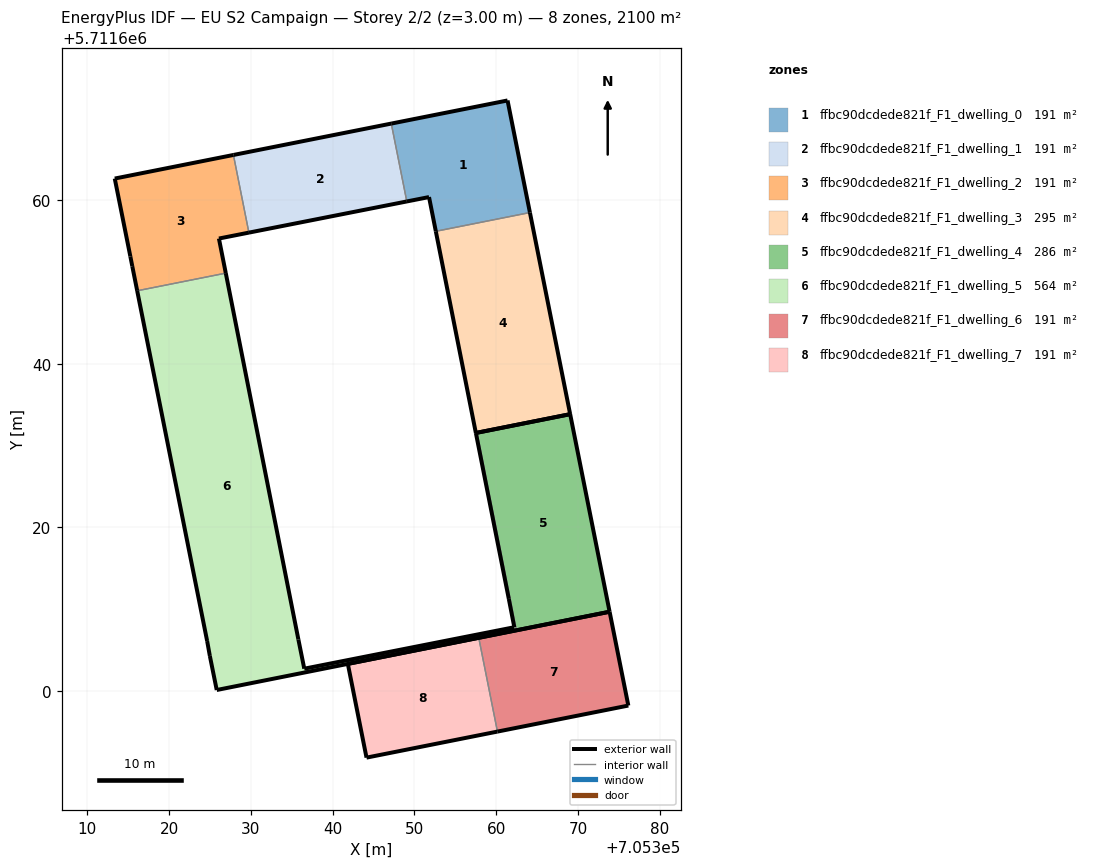
=== STOREY PLAN SPEC (per zone: floor XY polygon, exterior-wall plan segments, windows/doors) ===
zone 1: ffbc90dcdede821f_F1_dwelling_0  (190.9 m²)
  floor: (705364.13, 5711658.51) (705361.39, 5711672.22) (705347.17, 5711669.39) (705349.07, 5711659.87) (705351.79, 5711660.41) (705352.62, 5711656.22)
  exterior wall: (705352.62, 5711656.22) – (705351.79, 5711660.41)  [4.3 m]
  exterior wall: (705351.79, 5711660.41) – (705349.07, 5711659.87)  [2.8 m]
  exterior wall: (705347.17, 5711669.39) – (705361.39, 5711672.22)  [14.5 m]
  exterior wall: (705361.39, 5711672.22) – (705364.13, 5711658.51)  [14.0 m]
  interior walls: 2
zone 2: ffbc90dcdede821f_F1_dwelling_1  (190.9 m²)
  floor: (705349.07, 5711659.87) (705347.17, 5711669.39) (705327.87, 5711665.55) (705329.76, 5711656.06)
  exterior wall: (705327.87, 5711665.55) – (705347.17, 5711669.39)  [19.7 m]
  exterior wall: (705349.07, 5711659.87) – (705329.76, 5711656.06)  [19.7 m]
  interior walls: 2
zone 3: ffbc90dcdede821f_F1_dwelling_2  (190.9 m²)
  floor: (705326.93, 5711651.10) (705326.09, 5711655.33) (705329.76, 5711656.06) (705327.87, 5711665.55) (705313.35, 5711662.67) (705315.26, 5711653.15) (705315.49, 5711651.95) (705316.10, 5711648.94)
  exterior wall: (705329.76, 5711656.06) – (705326.09, 5711655.33)  [3.7 m]
  exterior wall: (705326.09, 5711655.33) – (705326.93, 5711651.10)  [4.3 m]
  exterior wall: (705316.10, 5711648.94) – (705315.49, 5711651.95)  [3.1 m]
  exterior wall: (705315.49, 5711651.95) – (705315.26, 5711653.15)  [1.2 m]
  exterior wall: (705315.26, 5711653.15) – (705313.35, 5711662.67)  [9.7 m]
  exterior wall: (705313.35, 5711662.67) – (705327.87, 5711665.55)  [14.8 m]
  interior walls: 2
zone 4: ffbc90dcdede821f_F1_dwelling_3  (295.4 m²)
  floor: (705369.05, 5711633.85) (705364.13, 5711658.51) (705352.62, 5711656.22) (705357.52, 5711631.56)
  exterior wall: (705364.13, 5711658.51) – (705369.05, 5711633.85)  [25.1 m]
  exterior wall: (705369.05, 5711633.85) – (705357.52, 5711631.56)  [11.8 m]
  exterior wall: (705357.52, 5711631.56) – (705352.62, 5711656.22)  [25.1 m]
  interior walls: 1
zone 5: ffbc90dcdede821f_F1_dwelling_4  (286.4 m²)
  floor: (705373.87, 5711609.69) (705369.05, 5711633.85) (705357.66, 5711631.58) (705362.47, 5711607.42)
  exterior wall: (705357.66, 5711631.58) – (705369.05, 5711633.85)  [11.6 m]
  exterior wall: (705369.05, 5711633.85) – (705373.87, 5711609.69)  [24.6 m]
  exterior wall: (705373.87, 5711609.69) – (705362.47, 5711607.42)  [11.6 m]
  interior walls: 1
zone 6: ffbc90dcdede821f_F1_dwelling_5  (563.6 m²)
  floor: (705362.47, 5711607.42) (705357.66, 5711631.58) (705357.52, 5711631.56) (705361.55, 5711611.27) (705362.22, 5711607.80) (705336.53, 5711602.73) (705335.81, 5711606.30) (705326.93, 5711651.10) (705316.10, 5711648.94) (705324.65, 5711606.11) (705324.98, 5711604.29) (705325.82, 5711600.12)
  exterior wall: (705335.81, 5711606.30) – (705336.53, 5711602.73)  [3.7 m]
  exterior wall: (705336.53, 5711602.73) – (705362.22, 5711607.80)  [26.2 m]
  exterior wall: (705362.22, 5711607.80) – (705361.55, 5711611.27)  [3.5 m]
  exterior wall: (705361.55, 5711611.27) – (705357.52, 5711631.56)  [20.7 m]
  exterior wall: (705357.52, 5711631.56) – (705357.66, 5711631.58)  [0.1 m]
  exterior wall: (705362.47, 5711607.42) – (705325.82, 5711600.12)  [37.4 m]
  exterior wall: (705325.82, 5711600.12) – (705324.98, 5711604.29)  [4.3 m]
  exterior wall: (705324.98, 5711604.29) – (705324.65, 5711606.11)  [1.9 m]
  exterior wall: (705324.65, 5711606.11) – (705316.10, 5711648.94)  [43.7 m]
  exterior wall: (705326.93, 5711651.10) – (705335.81, 5711606.30)  [45.7 m]
  interior walls: 2
zone 7: ffbc90dcdede821f_F1_dwelling_6  (190.9 m²)
  floor: (705376.16, 5711598.22) (705373.87, 5711609.69) (705357.87, 5711606.50) (705360.16, 5711595.03)
  exterior wall: (705357.87, 5711606.50) – (705373.87, 5711609.69)  [16.3 m]
  exterior wall: (705373.87, 5711609.69) – (705376.16, 5711598.22)  [11.7 m]
  exterior wall: (705376.16, 5711598.22) – (705360.16, 5711595.03)  [16.3 m]
  interior walls: 1
zone 8: ffbc90dcdede821f_F1_dwelling_7  (190.9 m²)
  floor: (705360.16, 5711595.03) (705357.87, 5711606.50) (705341.86, 5711603.31) (705344.14, 5711591.85)
  exterior wall: (705344.14, 5711591.85) – (705341.86, 5711603.31)  [11.7 m]
  exterior wall: (705341.86, 5711603.31) – (705357.87, 5711606.50)  [16.3 m]
  exterior wall: (705360.16, 5711595.03) – (705344.14, 5711591.85)  [16.3 m]
  interior walls: 1

=== DERIVED (storey summary) ===
Building: EU S2 Campaign
Storey: 2 of 2  (floor level z = 3.00 m)
Storey gross floor area: 2099.8 m²
Zones on this storey: 8
  - ffbc90dcdede821f_F1_dwelling_0: floor 190.9 m²; exterior wall 35.5 m (106.5 m²); WWR 0.0%
  - ffbc90dcdede821f_F1_dwelling_1: floor 190.9 m²; exterior wall 39.4 m (118.1 m²); WWR 0.0%
  - ffbc90dcdede821f_F1_dwelling_2: floor 190.9 m²; exterior wall 36.8 m (110.5 m²); WWR 0.0%
  - ffbc90dcdede821f_F1_dwelling_3: floor 295.4 m²; exterior wall 62.0 m (186.1 m²); WWR 0.0%
  - ffbc90dcdede821f_F1_dwelling_4: floor 286.4 m²; exterior wall 47.9 m (143.7 m²); WWR 0.0%
  - ffbc90dcdede821f_F1_dwelling_5: floor 563.6 m²; exterior wall 187.0 m (561.1 m²); WWR 0.0%
  - ffbc90dcdede821f_F1_dwelling_6: floor 190.9 m²; exterior wall 44.3 m (133.0 m²); WWR 0.0%
  - ffbc90dcdede821f_F1_dwelling_7: floor 190.9 m²; exterior wall 44.3 m (133.0 m²); WWR 0.0%
Zone adjacency (shared interzone walls):
  - ffbc90dcdede821f_F1_dwelling_0 ↔ ffbc90dcdede821f_F1_dwelling_1
  - ffbc90dcdede821f_F1_dwelling_0 ↔ ffbc90dcdede821f_F1_dwelling_3
  - ffbc90dcdede821f_F1_dwelling_1 ↔ ffbc90dcdede821f_F1_dwelling_2
  - ffbc90dcdede821f_F1_dwelling_2 ↔ ffbc90dcdede821f_F1_dwelling_5
  - ffbc90dcdede821f_F1_dwelling_4 ↔ ffbc90dcdede821f_F1_dwelling_5
  - ffbc90dcdede821f_F1_dwelling_6 ↔ ffbc90dcdede821f_F1_dwelling_7